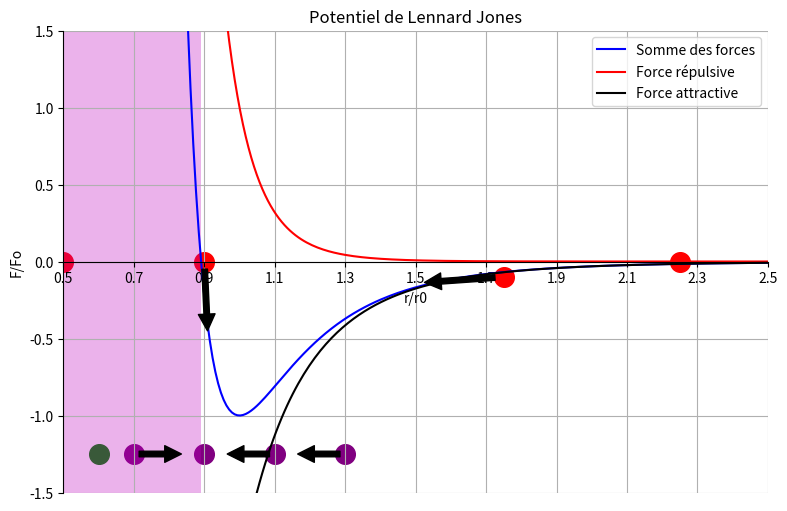

Reproduce this figure in Python.
# -*- coding: utf-8 -*-
"""
Created on Sat May 13 18:12:01 2023

[redacted]
"""

import matplotlib.pyplot as py
import numpy as np

def PotentielDeLennardJones (x):
    return((((x)**-12)-2*(x)**-6))
def EnergiePotentielleRepulsive(x):
    return((x)**-12)
def EnergiePotentielleAttractive (x):
    return(-2*(x)**-6)

py.figure(figsize=(20,6), dpi=80)
py.subplot(1,2,1)
py.title("Potentiel de Lennard Jones")
ax = py.gca()
ax.set_xlabel('r/r0')
ax.set_ylabel('F/Fo')
ax.spines['right'].set_color('none')
ax.spines['top'].set_color('none')
ax.xaxis.set_ticks_position('bottom')
ax.spines['bottom'].set_position(('data',0))
ax.yaxis.set_ticks_position('left')
ax.spines['left'].set_position(('data',0.5))

ax.grid(True)
py.xlim(0.5,2.5)
py.ylim(-1.5,1.5)
py.xticks(np.linspace(0.5,2.5,11,endpoint=True))
py.yticks(np.linspace(-1.5,1.5,7,endpoint=True))

X = np.linspace(0.5, 2.5, 256,endpoint=True)
E=PotentielDeLennardJones(X)
Er=EnergiePotentielleRepulsive(X)
Ea=EnergiePotentielleAttractive(X)
py.plot(X, E, color="blue", linewidth=1.5, linestyle="-",label="Somme des forces")
py.plot(X, Er, color="red", linewidth=1.5, linestyle="-",label="Force répulsive")
py.plot(X, Ea, color="black", linewidth=1.5, linestyle="-",label="Force attractive")
py.scatter([0,],[0,], 200, color ='orange')
py.scatter([0.5,],[0,], 200, color ='red')
py.scatter([0.9,],[0,], 200, color ='red')
py.scatter([1.75,],[-0.1,], 200, color ='red')
py.scatter([2.25,],[0,], 200, color ='red')
py.scatter([0.6,],[-1.25,], 200, color ='green')
py.scatter([0.7,],[-1.25,], 200, color ='purple')
py.scatter([0.9,],[-1.25,], 200, color ='purple')
py.scatter([1.1,],[-1.25,], 200, color ='purple')
py.scatter([1.3,],[-1.25,], 200, color ='purple')
py.annotate('', xy=(0.91, -0.5), xytext=(0.9,0), arrowprops={'facecolor':'black', 'shrink':0.1})
py.annotate('', xy=(1.5, -0.14), xytext=(1.75,-0.1), arrowprops={'facecolor':'black', 'shrink':0.1})
py.annotate('', xy=(0.85, -1.25), xytext=(0.7,-1.25), arrowprops={'facecolor':'black', 'shrink':0.1})
py.annotate('', xy=(0.95, -1.25), xytext=(1.1,-1.25), arrowprops={'facecolor':'black', 'shrink':0.1})
py.annotate('', xy=(1.15, -1.25), xytext=(1.3,-1.25), arrowprops={'facecolor':'black', 'shrink':0.1})
répulsive=py.axvspan(0, 0.89,facecolor='m',alpha=0.3)
py.legend(loc='upper right')
py.show()